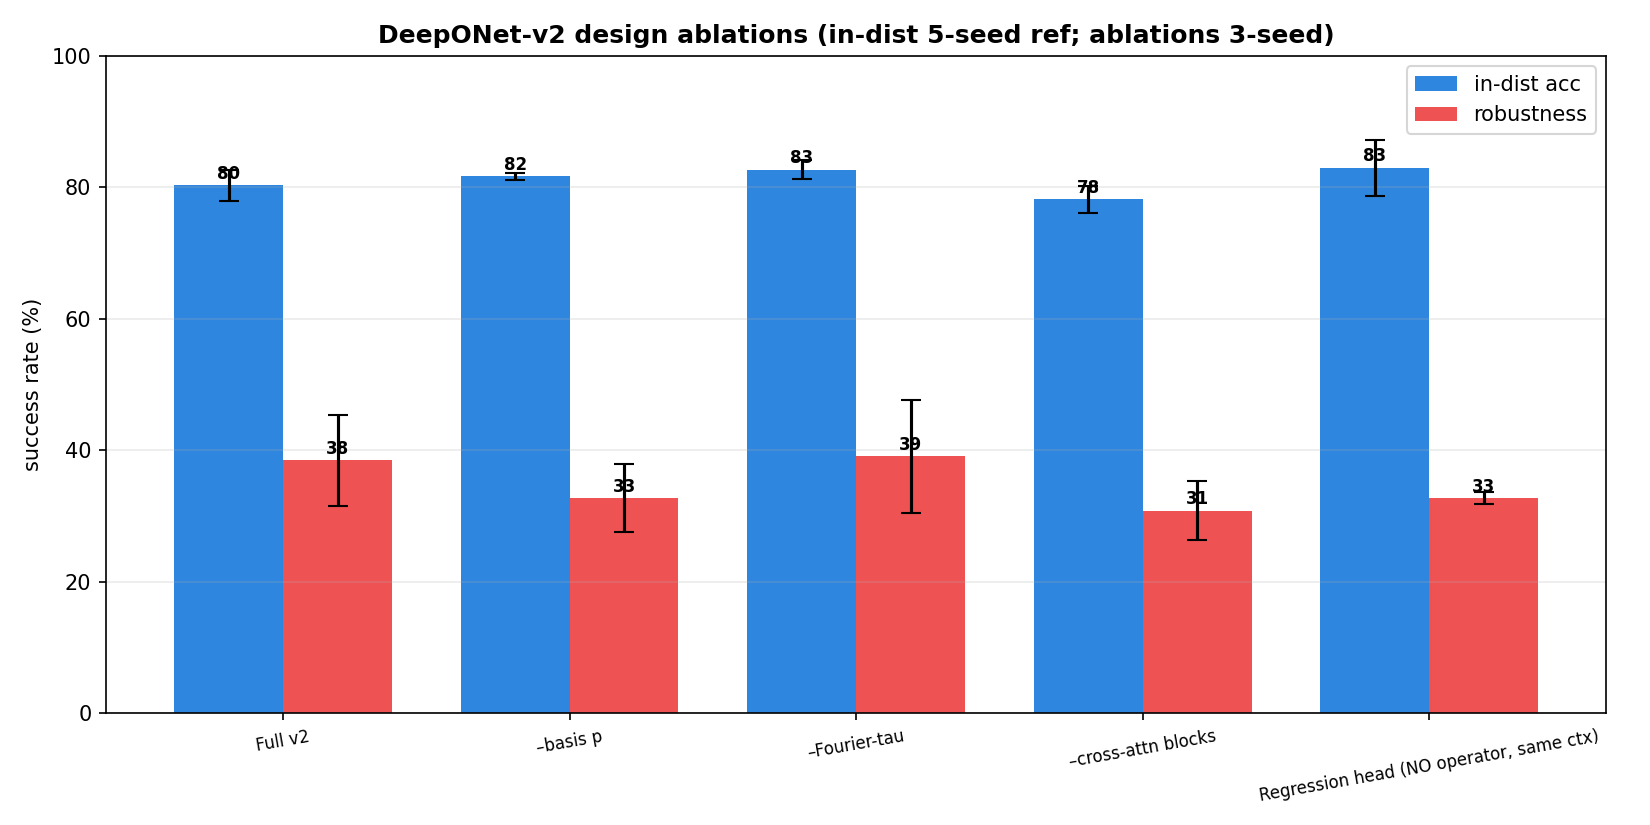

The table this chart was drawn from, first rows:
config, indist_mean, indist_std, robust_mean, robust_std, n_seeds
Full DeepONet-v2 (p256, 3blk, Fourier), 80.3, 2.4, 38.5, 6.9, 5
(-) basis p: 256->64, 81.7, 0.5, 32.7, 5.2, 3
(-) Fourier-tau (linear only), 82.7, 1.4, 39.0, 8.7, 3
(-) cross-attn blocks: 3->1, 78.2, 2.0, 30.8, 4.5, 3
Regression head (NO operator, same ctx), 83.0, 4.2, 32.7, 0.9, 3
